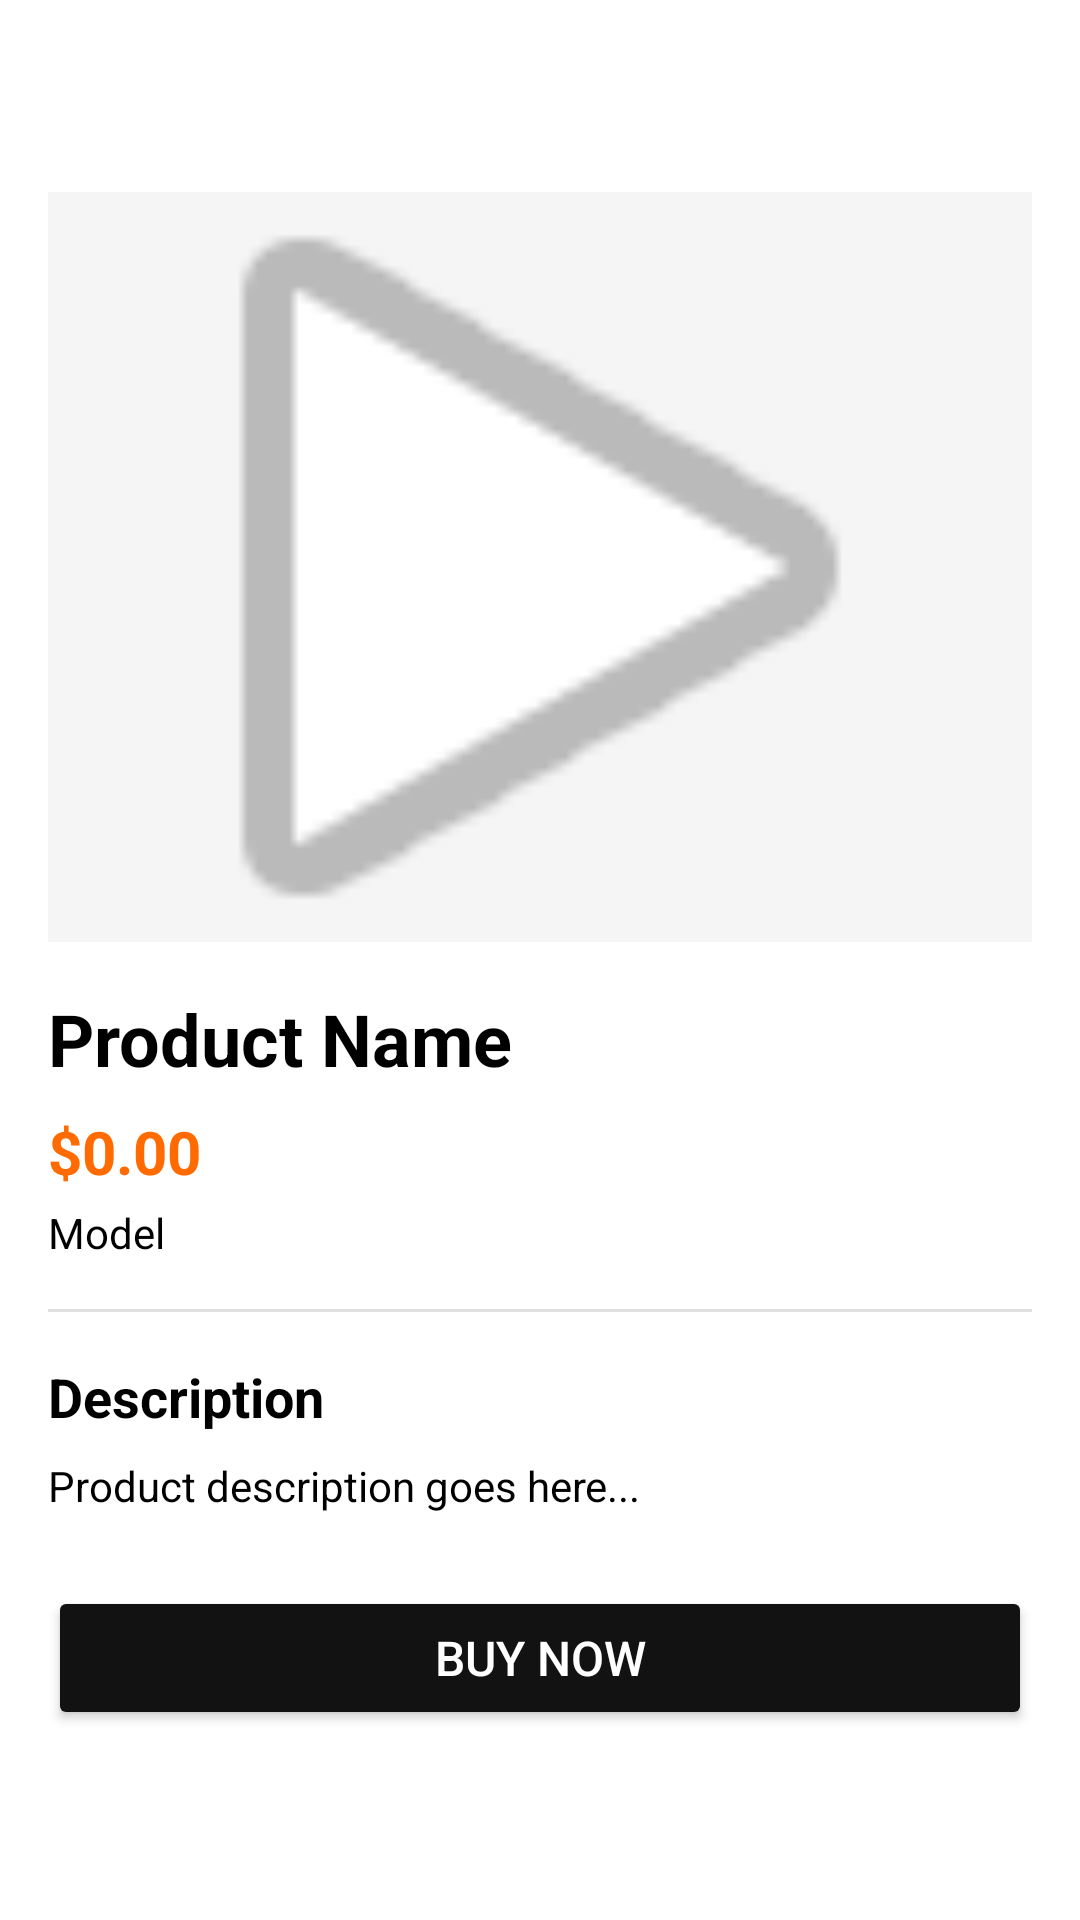

Produce the Android XML layout that renders to this screen, including the resource entries it uses.
<!-- AndroidManifest.xml: activity theme Theme.E_Commerce_Mart_Asssign3 -->
<!-- res/layout/activity_product_detail.xml -->
<?xml version="1.0" encoding="utf-8"?>
<ScrollView xmlns:android="http://schemas.android.com/apk/res/android"
    xmlns:app="http://schemas.android.com/apk/res-auto"
    android:layout_width="match_parent"
    android:layout_height="match_parent"
    android:background="@color/white">

    <LinearLayout
        android:layout_width="match_parent"
        android:layout_height="wrap_content"
        android:orientation="vertical"
        android:padding="16dp">

        
        <ImageView
            android:id="@+id/iv_back"
            android:layout_width="32dp"
            android:layout_height="32dp"
            android:src="@drawable/ic_arrow_forward"
            android:rotation="180"
            android:padding="4dp"
            android:background="?android:attr/selectableItemBackground"
            android:layout_marginBottom="16dp"
            app:tint="@color/text_main"/>

        
        <ImageView
            android:id="@+id/iv_product_image"
            android:layout_width="match_parent"
            android:layout_height="250dp"
            android:src="@android:drawable/ic_media_play"
            android:scaleType="centerCrop"
            android:background="#F5F5F5"/>

        
        <TextView
            android:id="@+id/tv_product_name"
            android:layout_width="match_parent"
            android:layout_height="wrap_content"
            android:text="Product Name"
            android:textSize="24sp"
            android:textStyle="bold"
            android:textColor="@color/text_main"
            android:layout_marginTop="16dp"/>

        
        <TextView
            android:id="@+id/tv_product_price"
            android:layout_width="match_parent"
            android:layout_height="wrap_content"
            android:text="$0.00"
            android:textSize="20sp"
            android:textStyle="bold"
            android:textColor="@color/accent_color"
            android:layout_marginTop="8dp"/>

        
        <TextView
            android:id="@+id/tv_product_model"
            android:layout_width="match_parent"
            android:layout_height="wrap_content"
            android:text="Model"
            android:textSize="14sp"
            android:textColor="@color/text_sub"
            android:layout_marginTop="4dp"/>

        
        <View
            android:layout_width="match_parent"
            android:layout_height="1dp"
            android:background="#E0E0E0"
            android:layout_marginTop="16dp"
            android:layout_marginBottom="16dp"/>

        
        <TextView
            android:layout_width="match_parent"
            android:layout_height="wrap_content"
            android:text="Description"
            android:textSize="18sp"
            android:textStyle="bold"
            android:textColor="@color/text_main"/>

        
        <TextView
            android:id="@+id/tv_product_description"
            android:layout_width="match_parent"
            android:layout_height="wrap_content"
            android:text="Product description goes here..."
            android:textSize="14sp"
            android:textColor="@color/text_main"
            android:lineSpacingExtra="4dp"
            android:layout_marginTop="8dp"/>

        
        <Button
            android:id="@+id/btn_buy_now"
            android:layout_width="match_parent"
            android:layout_height="wrap_content"
            android:text="Buy Now"
            android:backgroundTint="@color/primary_color"
            android:textColor="@color/white"
            android:textSize="16sp"
            android:padding="12dp"
            android:layout_marginTop="24dp"
            android:layout_marginBottom="16dp"/>

    </LinearLayout>

</ScrollView>
<!-- resources referenced by this layout -->
<resources>
  <color name="accent_color">#FF6B00</color>
  <color name="primary_color">#121212</color>
  <color name="text_main">#000000</color>
  <color name="text_sub">#000000</color>
  <color name="white">#FFFFFFFF</color>
  <style name="Theme.E_Commerce_Mart_Asssign3" parent="Base.Theme.E_Commerce_Mart_Asssign3" />
  <style name="Base.Theme.E_Commerce_Mart_Asssign3" parent="Theme.Material3.DayNight.NoActionBar">
          
          <item name="colorPrimary">@color/primary_color</item>
          <item name="android:statusBarColor">@color/white</item>
          <item name="android:windowLightStatusBar">true</item>
      </style>
</resources>
